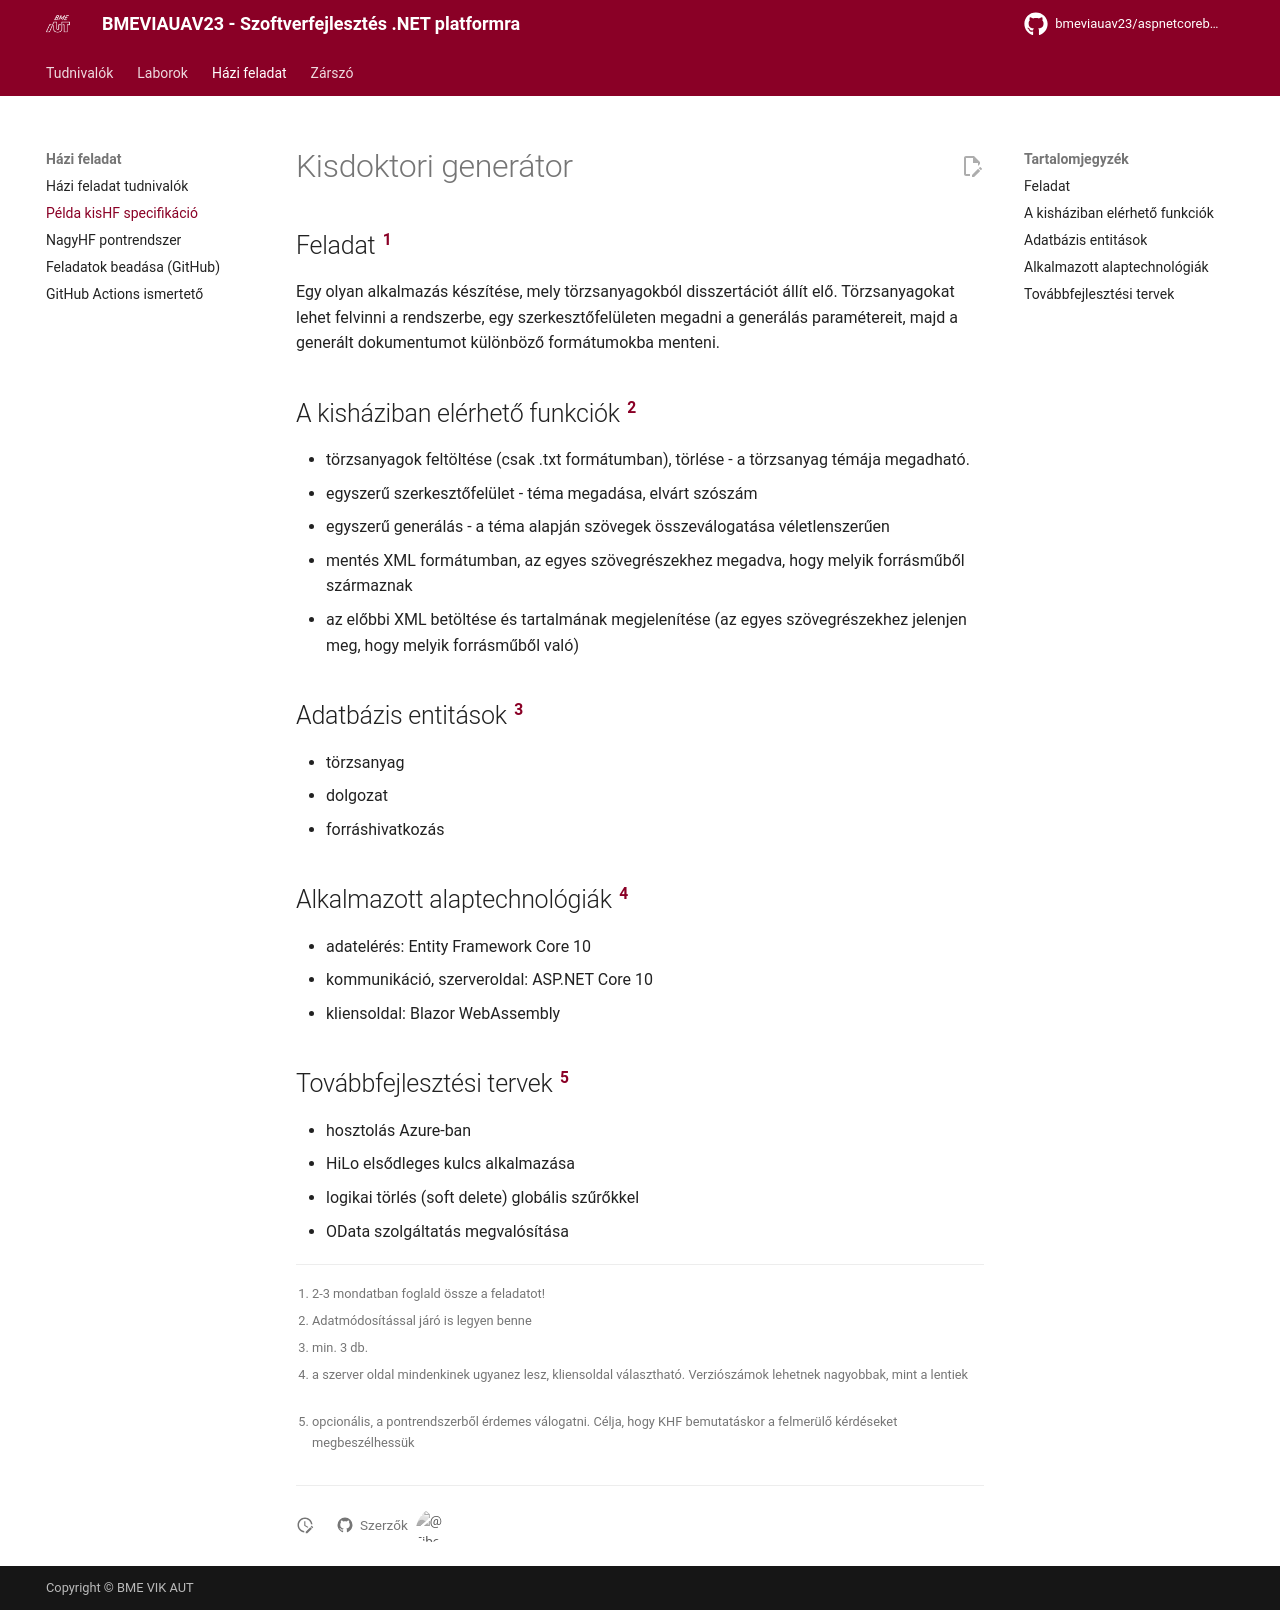

repository: bmeviauav23/aspnetcorebook · page: homework/example-spec/index.html · generator: mkdocs

---
title: Példa kisHF specifikáció
---

# Kisdoktori generátor

## Feladat [^1]

Egy olyan alkalmazás készítése, mely törzsanyagokból disszertációt állít elő. Törzsanyagokat lehet felvinni a rendszerbe, egy szerkesztőfelületen megadni a generálás paramétereit, majd a generált dokumentumot különböző formátumokba menteni.

## A kisháziban elérhető funkciók [^2]

- törzsanyagok feltöltése (csak .txt formátumban), törlése - a törzsanyag témája megadható.
- egyszerű szerkesztőfelület - téma megadása, elvárt szószám
- egyszerű generálás - a téma alapján szövegek összeválogatása véletlenszerűen
- mentés XML formátumban, az egyes szövegrészekhez megadva, hogy melyik forrásműből származnak
- az előbbi XML betöltése és tartalmának megjelenítése (az egyes szövegrészekhez jelenjen meg, hogy melyik forrásműből való)

## Adatbázis entitások [^3]

- törzsanyag
- dolgozat
- forráshivatkozás

## Alkalmazott alaptechnológiák [^4]

- adatelérés: Entity Framework Core 10
- kommunikáció, szerveroldal: ASP.NET Core 10
- kliensoldal: Blazor WebAssembly

## Továbbfejlesztési tervek [^5]

- hosztolás Azure-ban
- HiLo elsődleges kulcs alkalmazása
- logikai törlés (soft delete) globális szűrőkkel
- OData szolgáltatás megvalósítása

[^1]: 2-3 mondatban foglald össze a feladatot!
[^2]: Adatmódosítással járó is legyen benne
[^3]: min. 3 db.
[^4]: a szerver oldal mindenkinek ugyanez lesz, kliensoldal választható. Verziószámok lehetnek nagyobbak, mint a lentiek
[^5]: opcionális, a pontrendszerből érdemes válogatni. Célja, hogy KHF bemutatáskor a felmerülő kérdéseket megbeszélhessük
